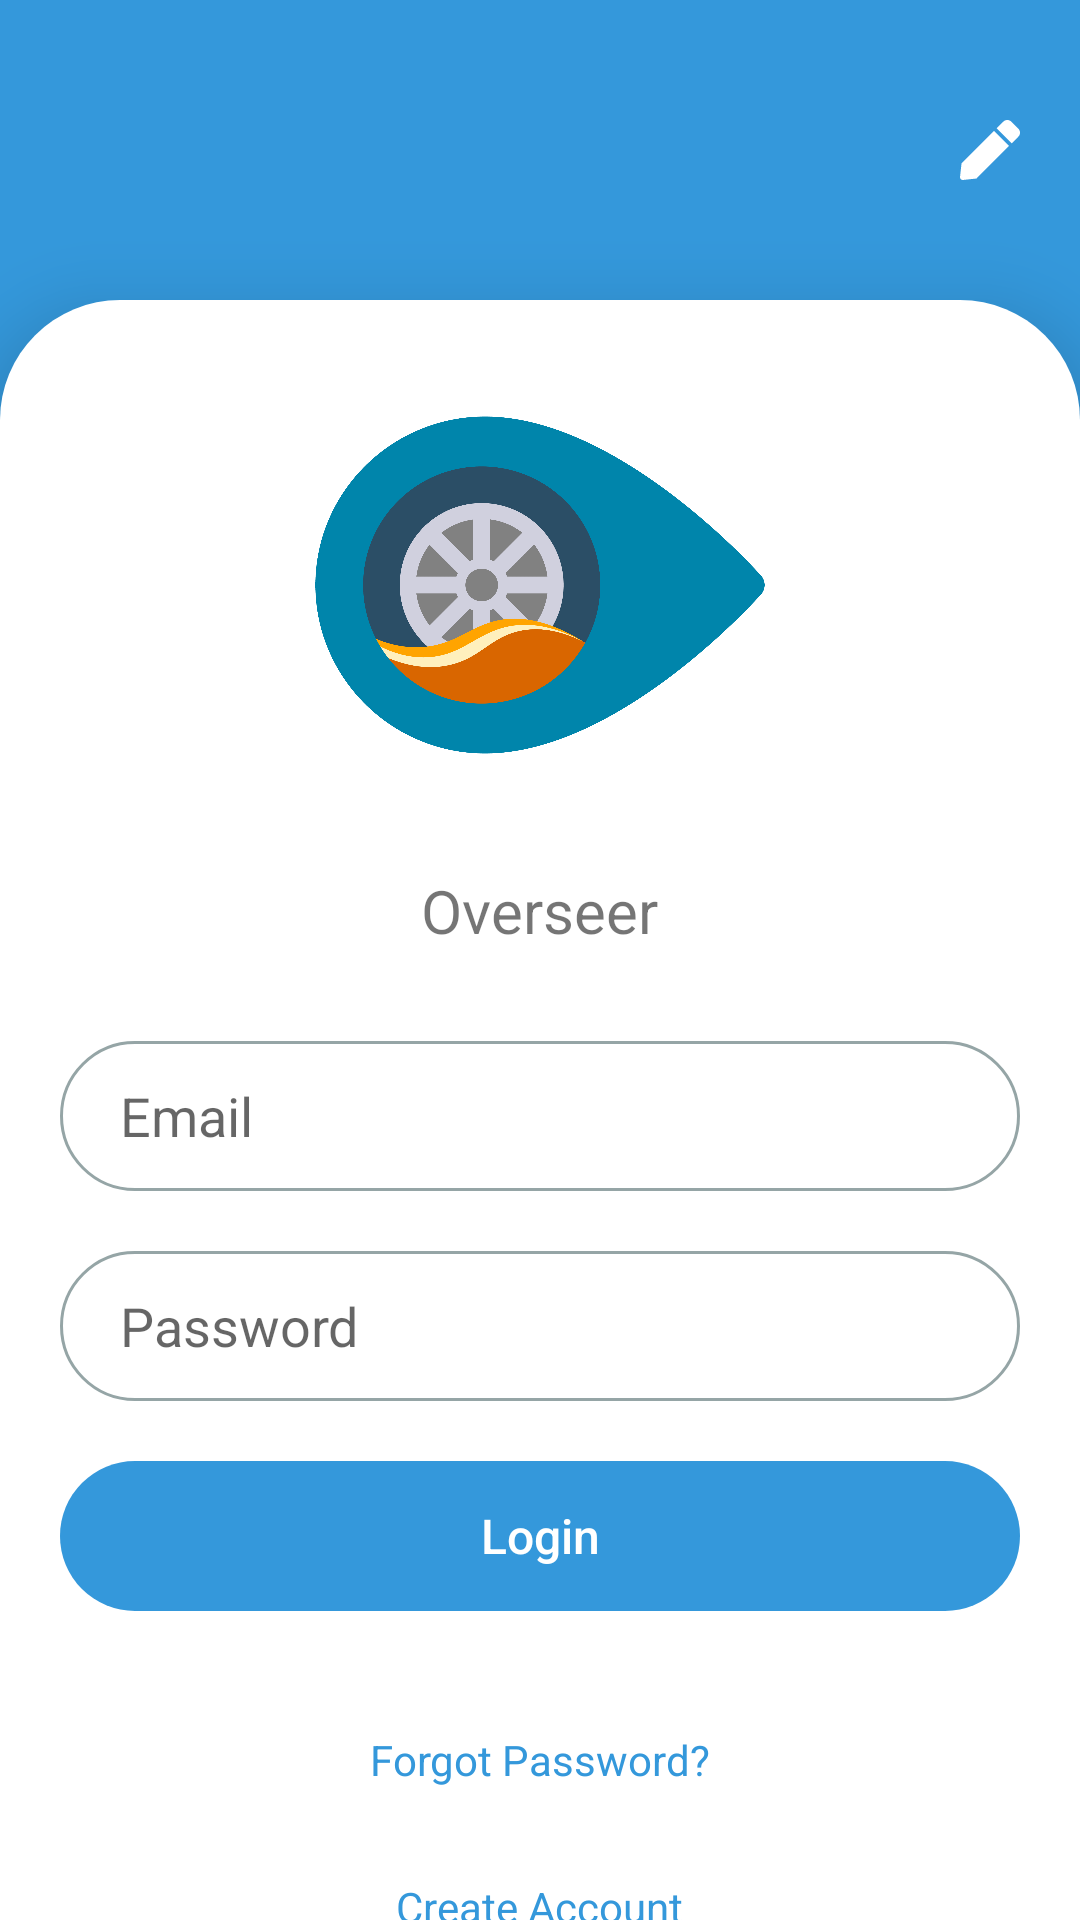

Android layout source for this screen:
<!-- AndroidManifest.xml: activity theme Theme.Overseer.Fullscreen -->
<!-- res/layout/activity_login.xml -->
<?xml version="1.0" encoding="utf-8"?>
<androidx.constraintlayout.widget.ConstraintLayout
    xmlns:android="http://schemas.android.com/apk/res/android"
    xmlns:app="http://schemas.android.com/apk/res-auto"
    xmlns:tools="http://schemas.android.com/tools"
    android:layout_width="match_parent"
    android:layout_height="match_parent"
    tools:context=".login.views.LoginActivity"
    android:background="@color/main_color">

    <ImageButton
        android:id="@+id/login_ib_ip"
        android:layout_width="wrap_content"
        android:layout_height="wrap_content"
        android:background="@null"
        app:tint="@color/white"
        android:layout_marginTop="@dimen/dp_40"
        android:layout_marginEnd="@dimen/dp_20"
        app:layout_constraintRight_toRightOf="parent"
        app:layout_constraintTop_toTopOf="parent"
        android:src="@drawable/ic_pen_20dp"/>

    <LinearLayout
        android:layout_width="match_parent"
        android:layout_height="match_parent"
        android:layout_marginTop="@dimen/dp_100"
        android:background="@drawable/card_rounded_top"
        android:elevation="@dimen/dp_15"
        android:gravity="center_horizontal"
        android:orientation="vertical">

        <ImageView
            android:layout_width="@dimen/dp_150"
            android:layout_height="@dimen/dp_150"
            android:layout_marginTop="@dimen/dp_20"
            android:src="@drawable/logo_overseer"
            app:layout_constraintEnd_toEndOf="parent"
            app:layout_constraintStart_toStartOf="parent"
            app:layout_constraintTop_toTopOf="parent"
            android:contentDescription="Overseer Logo" />

        <TextView
            android:layout_width="wrap_content"
            android:layout_height="wrap_content"
            android:layout_marginTop="@dimen/dp_20"
            android:layout_marginBottom="@dimen/dp_30"
            android:text="@string/app_name"
            android:textSize="@dimen/sp_20" />

        <EditText
            android:id="@+id/login_et_username"
            android:layout_width="match_parent"
            android:layout_height="@dimen/dp_50"
            android:layout_marginHorizontal="@dimen/dp_20"
            android:background="@drawable/bg_edittext_selector"
            android:hint="Email"
            android:inputType="textEmailAddress"
            android:paddingHorizontal="@dimen/dp_20"
            android:textColor="@color/black"
            android:autofillHints="username"/>

        <TextView
            android:id="@+id/login_tv_username_error"
            android:layout_width="wrap_content"
            android:layout_height="wrap_content"
            android:layout_gravity="start"
            android:layout_marginHorizontal="@dimen/dp_40"
            android:layout_marginTop="@dimen/dp_5"
            android:text="Error here"
            android:textColor="@color/red_500"
            android:visibility="gone" />

        <EditText
            android:id="@+id/login_et_password"
            android:layout_width="match_parent"
            android:layout_height="@dimen/dp_50"
            android:layout_marginHorizontal="@dimen/dp_20"
            android:layout_marginTop="@dimen/dp_20"
            android:background="@drawable/bg_edittext_selector"
            android:hint="Password"
            android:inputType="textPassword"
            android:maxLength="16"
            android:paddingHorizontal="@dimen/dp_20"
            android:textColor="@color/black"
            android:autofillHints="password"/>

        <TextView
            android:id="@+id/login_tv_password_error"
            android:layout_width="wrap_content"
            android:layout_height="wrap_content"
            android:layout_gravity="start"
            android:layout_marginHorizontal="@dimen/dp_40"
            android:layout_marginTop="@dimen/dp_5"
            android:text="Error here"
            android:textColor="@color/red_500"
            android:visibility="gone" />

        <android.widget.Button
            android:id="@+id/login_btn_login"
            android:layout_width="match_parent"
            android:layout_height="@dimen/dp_50"
            android:layout_marginHorizontal="@dimen/dp_20"
            android:layout_marginVertical="@dimen/dp_20"
            android:background="@drawable/bg_button"
            android:text="Login"
            android:textAllCaps="false"
            android:textColor="@color/white"
            android:textSize="@dimen/sp_16"
            style="?android:attr/borderlessButtonStyle"/>

        <TextView
            android:id="@+id/login_tv_forgot_password"
            android:layout_width="wrap_content"
            android:layout_height="wrap_content"
            android:layout_marginTop="@dimen/dp_20"
            android:text="Forgot Password?"
            android:textColor="@color/main_color" />

        <TextView
            android:id="@+id/login_tv_create_account"
            android:layout_width="wrap_content"
            android:layout_height="wrap_content"
            android:layout_marginTop="@dimen/dp_30"
            android:text="Create Account"
            android:textColor="@color/main_color" />
    </LinearLayout>

</androidx.constraintlayout.widget.ConstraintLayout>
<!-- resources referenced by this layout -->
<resources>
  <color name="black">#FF000000</color>
  <color name="main_color">#3498DB</color>
  <color name="red_500">#F44336</color>
  <color name="white">#FFFFFFFF</color>
  <dimen name="dp_100">100dp</dimen>
  <dimen name="dp_15">15dp</dimen>
  <dimen name="dp_150">150dp</dimen>
  <dimen name="dp_20">20dp</dimen>
  <dimen name="dp_30">30dp</dimen>
  <dimen name="dp_40">40dp</dimen>
  <dimen name="dp_5">5dp</dimen>
  <dimen name="dp_50">50dp</dimen>
  <dimen name="sp_16">16sp</dimen>
  <dimen name="sp_20">20sp</dimen>
  <!-- drawable bg_button (drawable) -->
  <?xml version="1.0" encoding="utf-8"?>
  <shape xmlns:android="http://schemas.android.com/apk/res/android">
      <corners android:radius="100dp" />
      <solid android:color="@color/main_color" />
  </shape>
  <!-- drawable bg_edittext_selector (drawable) -->
  <?xml version="1.0" encoding="utf-8"?>
  <selector xmlns:android="http://schemas.android.com/apk/res/android">
  
      <item android:state_enabled="true" android:state_focused="true">
          <shape android:shape="rectangle">
          <corners android:radius="50dp" />
          <solid android:color="@color/white" />
          <stroke android:width="1dp" android:color="@color/main_color"/>
      </shape>
      </item>
  
      <item android:state_enabled="true">
          <shape android:shape="rectangle">
              <corners android:radius="50dp" />
              <solid android:color="@color/white" />
              <stroke android:width="1dp" android:color="@color/grey"/>
          </shape>
      </item>
  
  </selector>
  <!-- drawable card_rounded_top (drawable) -->
  <shape
      xmlns:android="http://schemas.android.com/apk/res/android"
      android:shape="rectangle">
  
      <corners android:topRightRadius="40dp" android:topLeftRadius="40dp" />
      <solid android:color="@android:color/white" />
  </shape>
  <!-- drawable ic_pen_20dp (drawable) -->
  <vector android:height="20dp" android:viewportHeight="512"
      android:viewportWidth="512" android:width="20dp" xmlns:android="http://schemas.android.com/apk/res/android">
      <path android:fillColor="#FF000000" android:pathData="M290.74,93.24l128.02,128.02 -277.99,277.99 -114.14,12.6C11.35,513.54 -1.56,500.62 0.14,485.34l12.7,-114.22 277.9,-277.88zM497.94,74.18l-60.11,-60.11c-18.75,-18.75 -49.16,-18.75 -67.91,0l-56.55,56.55 128.02,128.02 56.55,-56.55c18.75,-18.76 18.75,-49.16 0,-67.91z"/>
  </vector>
  <!-- drawable logo_overseer: png bitmap (drawable-xxhdpi, 109675 bytes) -->
  <string name="app_name">Overseer</string>
  <style name="Theme.Overseer.Fullscreen">
          <item name="windowActionBar">false</item>
          <item name="windowNoTitle">true</item>
          <item name="colorPrimary">@color/main_color</item>
          <item name="colorPrimaryVariant">@color/main_dark</item>
          <item name="colorOnPrimary">@color/white</item>
          
          <item name="colorSecondary">@color/main_color</item>
          <item name="colorSecondaryVariant">@color/main_dark</item>
          <item name="colorOnSecondary">@color/black</item>
          <item name="android:statusBarColor">@color/grey</item>
          <item name="android:windowTranslucentStatus">true</item>
          <item name="android:navigationBarColor">@color/white</item>
      </style>
  <color name="grey">#95A5A6</color>
  <color name="main_dark">#2980B9</color>
</resources>
